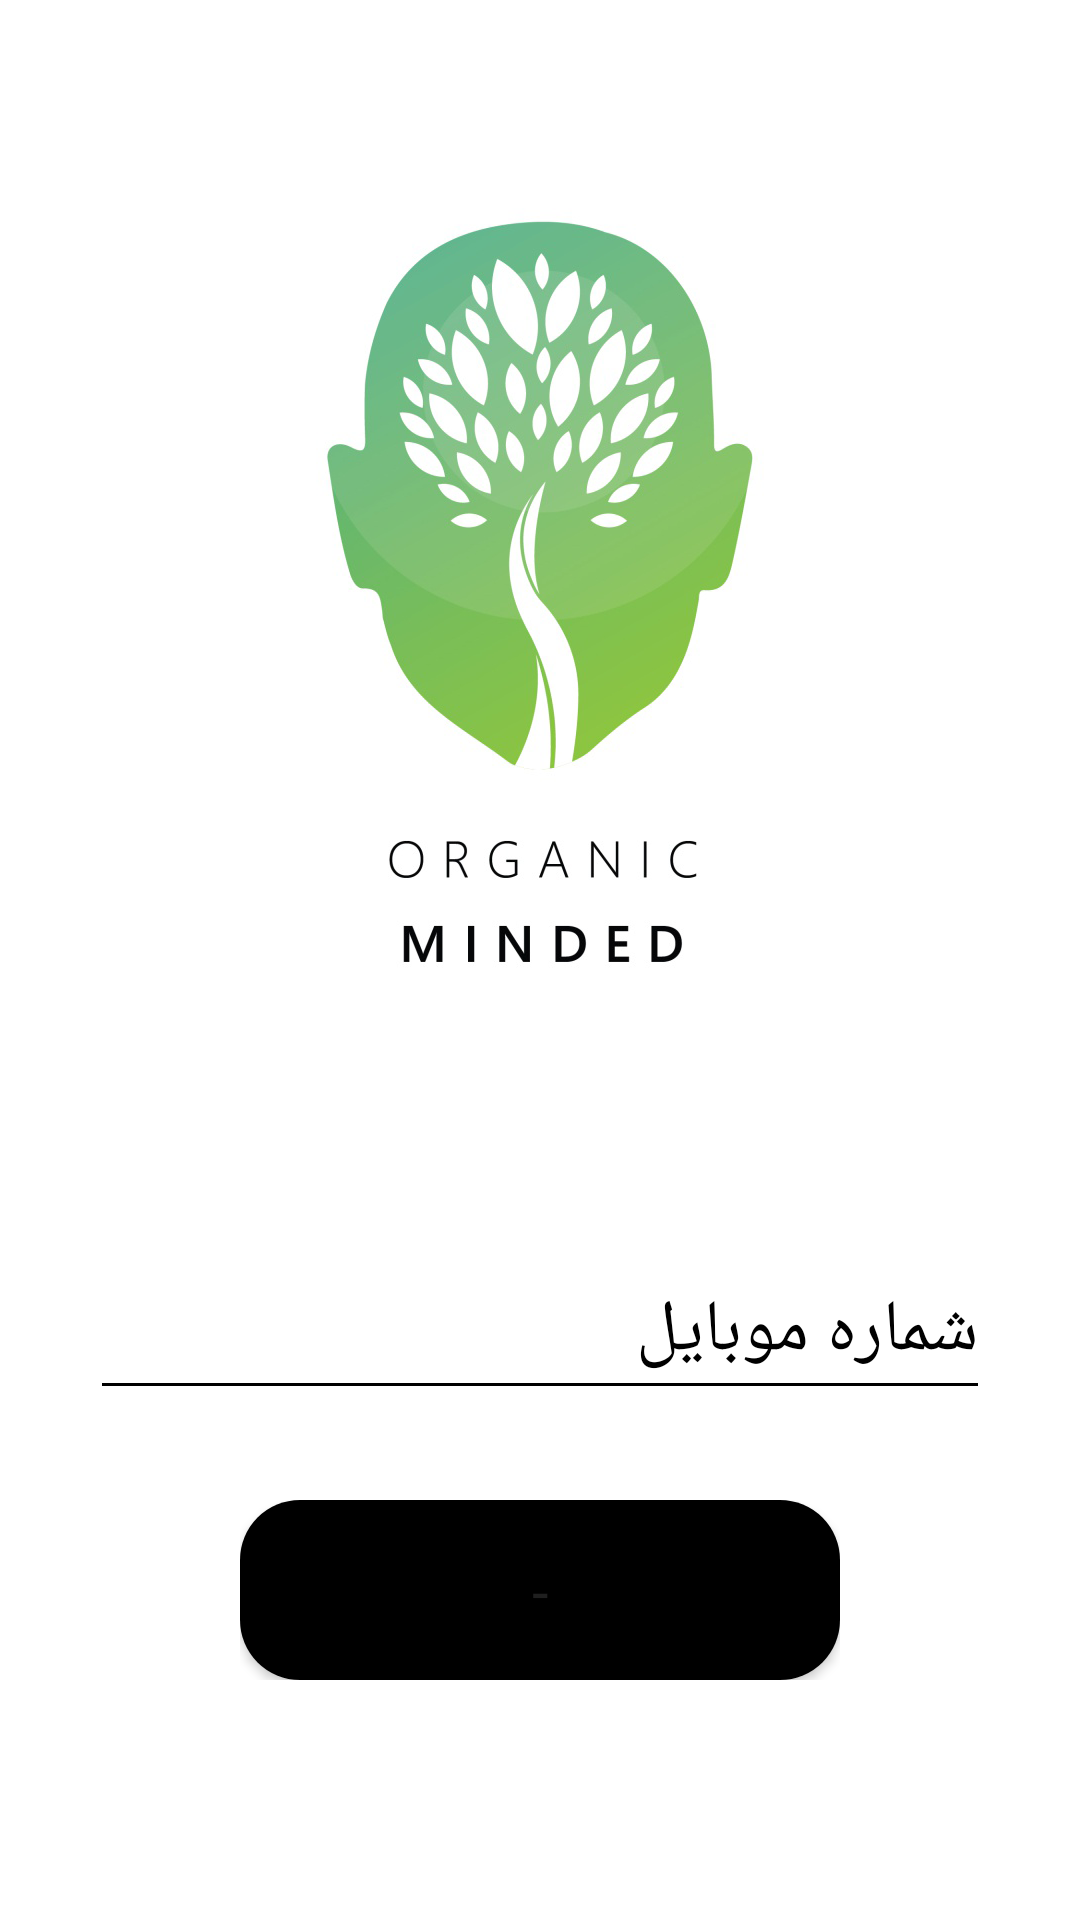

Produce the Android XML layout that renders to this screen, including the resource entries it uses.
<!-- AndroidManifest.xml: application theme AppTheme -->
<!-- res/layout/activity_main.xml -->
<?xml version="1.0" encoding="utf-8"?>
<android.support.constraint.ConstraintLayout xmlns:android="http://schemas.android.com/apk/res/android"
    xmlns:app="http://schemas.android.com/apk/res-auto"
    xmlns:tools="http://schemas.android.com/tools"
    android:layout_width="match_parent"
    android:layout_height="match_parent"
    android:background="@drawable/background"
    tools:context=".MainActivity">

    <android.support.design.widget.TextInputLayout
        android:id="@+id/Number_Input_Layout"
        android:layout_width="match_parent"
        android:layout_height="wrap_content"
        android:layout_marginStart="30dp"
        android:layout_marginEnd="30dp"
        android:layout_marginBottom="30dp"
        android:textColorHint="#000000"
        android:theme="@style/EdittextStyle"

        app:layout_constraintBottom_toTopOf="@+id/btn_sing_up"
        app:layout_constraintEnd_toEndOf="parent"
        app:layout_constraintStart_toStartOf="parent"
        android:padding="0dp">

        <android.support.design.widget.TextInputEditText
            android:id="@+id/text_number_input"
            android:layout_width="match_parent"
            android:layout_height="wrap_content"
            android:gravity="right"
            android:hint="@string/str_Mobile_number"
            android:focusable="true"
            android:phoneNumber="true"
            android:textColorHint="#afafaf"
            android:textSize="24sp" />
    </android.support.design.widget.TextInputLayout>



    <include
        android:id="@+id/btn_sing_up"
        layout="@layout/progress_bar_layout"
        android:layout_width="200dp"
        android:layout_height="wrap_content"
        android:layout_marginStart="40dp"
        android:layout_marginEnd="40dp"
        android:layout_marginBottom="80dp"
        app:layout_constraintBottom_toBottomOf="parent"
        app:layout_constraintEnd_toEndOf="parent"
        app:layout_constraintStart_toStartOf="parent" />


</android.support.constraint.ConstraintLayout>
<!-- res/layout/progress_bar_layout.xml (included above) -->
<?xml version="1.0" encoding="utf-8"?>
<android.support.constraint.ConstraintLayout xmlns:android="http://schemas.android.com/apk/res/android"
    xmlns:app="http://schemas.android.com/apk/res-auto"
    xmlns:tools="http://schemas.android.com/tools"
    android:layout_width="match_parent"
    android:layout_height="match_parent"
    android:orientation="vertical">

    <android.support.v7.widget.CardView
        android:id="@+id/cardView"
        android:layout_width="match_parent"
        android:layout_height="60dp"
        app:cardCornerRadius="20dp"
        app:layout_constraintBottom_toBottomOf="parent"
        app:layout_constraintEnd_toEndOf="parent"
        app:layout_constraintStart_toStartOf="parent"
        app:layout_editor_absoluteX="1dp"
        app:layout_editor_absoluteY="515dp"
        tools:ignore="MissingConstraints">


        <android.support.constraint.ConstraintLayout
            android:id="@+id/constrainLayout"
            android:layout_width="match_parent"
            android:layout_height="match_parent"
            android:background="#000000">

            <TextView
                android:id="@+id/buttonTextView"
                android:layout_width="wrap_content"
                android:layout_height="wrap_content"
                android:text="-"
                android:textColor="#1f1f1f"
                android:textSize="20sp"
                android:textStyle="normal"
                app:layout_constraintBottom_toBottomOf="parent"
                app:layout_constraintEnd_toEndOf="parent"
                app:layout_constraintStart_toStartOf="parent"
                app:layout_constraintTop_toTopOf="parent" />

            <ProgressBar
                android:id="@+id/progressBar"
                style="?android:attr/progressBarStyle"
                android:layout_width="30dp"
                android:layout_height="30dp"
                android:layout_marginEnd="8dp"
                android:backgroundTintMode="src_atop"
                android:indeterminate="true"
                android:indeterminateTint="#FFF"
                android:visibility="gone"
                app:layout_constraintBottom_toBottomOf="parent"
                app:layout_constraintEnd_toStartOf="@+id/buttonTextView"
                app:layout_constraintHorizontal_bias="1.0"
                app:layout_constraintStart_toStartOf="parent"
                app:layout_constraintTop_toTopOf="parent"></ProgressBar>
        </android.support.constraint.ConstraintLayout>
    </android.support.v7.widget.CardView>
</android.support.constraint.ConstraintLayout>
<!-- resources referenced by this layout -->
<resources>
  <!-- drawable background: png bitmap (drawable, 202854 bytes) -->
  <string name="str_Mobile_number">شماره موبایل</string>
  <style name="EdittextStyle">
          <item name="colorControlActivated">#000000</item>
          <item name="android:colorControlNormal">#000000</item>
          <item name="android:colorControlHighlight">#000000</item>
          <item name="colorAccent">#000000</item>
          <item name="android:textColorHint">#000000</item>
      </style>
  <style name="AppTheme" parent="Theme.AppCompat.Light.DarkActionBar">
          
          <item name="colorPrimary">@color/colorPrimary</item>
          <item name="colorPrimaryDark">@color/colorPrimaryDark</item>
          <item name="colorAccent">@color/colorAccent</item>
      </style>
  <color name="colorPrimary">#6200EE</color>
  <color name="colorPrimaryDark">#3700B3</color>
  <color name="colorAccent">#03DAC5</color>
</resources>
